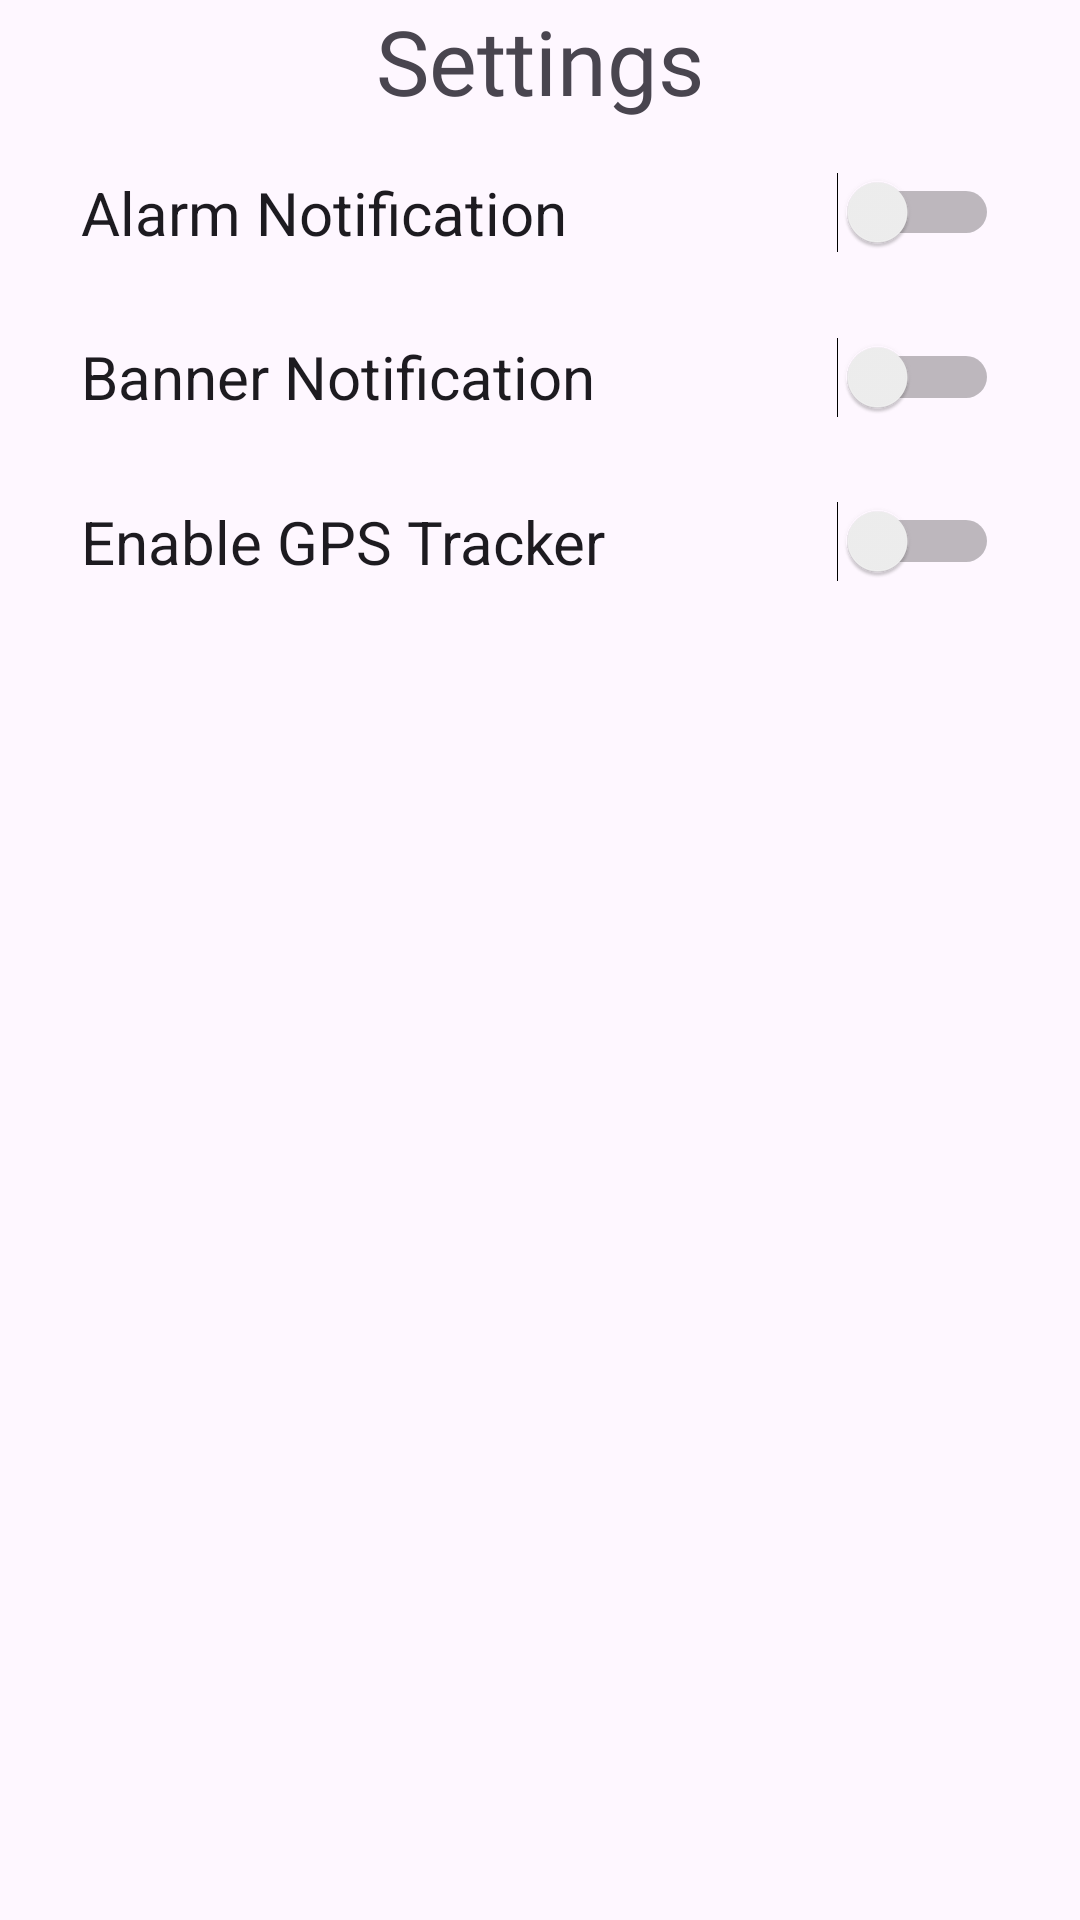

Here is an Android app screen rendered from its layout file. Give the layout XML and the strings, colors and styles it references.
<!-- AndroidManifest.xml: application theme Theme.RideRinger -->
<!-- res/layout/activity_settings.xml -->
<?xml version="1.0" encoding="utf-8"?>
<androidx.constraintlayout.widget.ConstraintLayout xmlns:android="http://schemas.android.com/apk/res/android"
    xmlns:app="http://schemas.android.com/apk/res-auto"
    xmlns:tools="http://schemas.android.com/tools"
    android:layout_width="match_parent"
    android:layout_height="match_parent"
    tools:context=".SettingsActivity">

    <TextView
        android:id="@+id/textView5"
        android:layout_width="wrap_content"
        android:layout_height="wrap_content"
        android:layout_marginBottom="3dp"
        android:fontFamily="@font/alata"
        android:text="Settings"
        android:textSize="30dp"
        app:layout_constraintBottom_toTopOf="@+id/switch_alarm"
        app:layout_constraintEnd_toEndOf="parent"
        app:layout_constraintStart_toStartOf="parent"
        app:layout_constraintTop_toTopOf="parent" />

    <Switch
        android:id="@+id/switch_alarm"
        android:layout_width="0dp"
        android:layout_height="0dp"
        android:layout_marginStart="17dp"
        android:layout_marginEnd="17dp"
        android:paddingLeft="10sp"
        android:paddingRight="10sp"
        android:text="Alarm Notification"
        android:textSize="20sp"
        android:key="@string/alarm_notification"
        app:layout_constraintBottom_toTopOf="@+id/switch_banner"
        app:layout_constraintEnd_toEndOf="parent"
        app:layout_constraintStart_toStartOf="parent"
        app:layout_constraintTop_toBottomOf="@+id/textView5" />

    <Switch
        android:id="@+id/switch_banner"
        android:layout_width="0dp"
        android:layout_height="0dp"
        android:layout_marginStart="17dp"
        android:layout_marginEnd="17dp"
        android:paddingLeft="10sp"
        android:paddingRight="10sp"
        android:text="Banner Notification"
        android:textSize="20sp"
        android:key="@string/banner_notification"
        app:layout_constraintBottom_toTopOf="@+id/switch_tracker"
        app:layout_constraintEnd_toEndOf="parent"
        app:layout_constraintStart_toStartOf="parent"
        app:layout_constraintTop_toBottomOf="@+id/switch_alarm" />

    <Switch
        android:id="@+id/switch_tracker"
        android:layout_width="0dp"
        android:layout_height="0dp"
        android:layout_marginStart="17dp"
        android:layout_marginEnd="17dp"
        android:layout_marginBottom="432dp"
        android:paddingLeft="10sp"
        android:paddingRight="10sp"
        android:text="Enable GPS Tracker"
        android:textSize="20sp"
        app:layout_constraintBottom_toBottomOf="parent"
        app:layout_constraintEnd_toEndOf="parent"
        app:layout_constraintStart_toStartOf="parent"
        app:layout_constraintTop_toBottomOf="@+id/switch_banner" />

</androidx.constraintlayout.widget.ConstraintLayout>
<!-- resources referenced by this layout -->
<resources>
  <string name="alarm_notification"> alarm</string>
  <string name="banner_notification"> notifications</string>
  <style name="Theme.RideRinger" parent="Base.Theme.RideRinger" />
  <style name="Base.Theme.RideRinger" parent="Theme.Material3.DayNight.NoActionBar">
          
          
      </style>
</resources>
